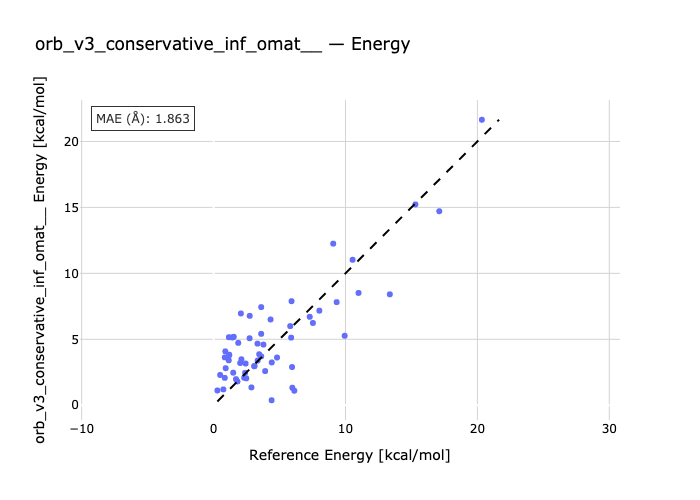

Source data for this figure (header and first rows):
species, reference, predicted
PCH_PhBr-PhBr-PCH, 0.85, 2.076
NCH-PhBr-NCH_PhBr, 1.15, 3.407
PhBr-NH3_PhBr-NH3, 2.02, 3.201
MeI-PCH-MeI_PCH, 0.85, 3.629
NCH-MeI-MeI_NCH, 1.42, 5.136
MeI-MeI_NH3-NH3, 2.73, 5.079
PCH_PhI-PCH-PhI, 0.92, 2.808
NCH-PhI-NCH_PhI, 1.87, 4.73
PhI-NH3-NH3_PhI, 3.33, 4.673
PCH-PCH_F3CI-F3CI, 0.89, 4.086
NCH-NCH_F3CI-F3CI, 3.61, 5.413
NH3_F3CI-F3CI-NH3, 5.88, 5.127
BrBr-PCH-BrBr_PCH, 1.18, 3.836
NCH-BrBr-BrBr_NCH, 3.61, 3.705
BrBr_NH3-BrBr-NH3, 7.29, 6.706
PCH_NBS-NBS-PCH, 1.19, 3.795
NCH-NBS-NCH_NBS, 4.32, 6.502
NBS-NH3_NBS-NH3, 8.02, 7.17
FCl-PCH-PCH_FCl, 1.16, 5.158
NCH-FCl-NCH_FCl, 4.81, 3.619
NH3_FCl-FCl-NH3, 10.54, 11.03
PCH_NIS-PCH-NIS, 1.53, 5.19
NCH-NIS-NCH_NIS, 5.91, 7.889
NIS-NH3_NIS-NH3, 10.99, 8.515
PCH_FBr-PCH-FBr, 2.07, 6.959
NCH-FBr-NCH_FBr, 7.53, 6.237
FBr-NH3_FBr-NH3, 15.3, 15.22
FI_PCH-PCH-FI, 2.74, 6.779
NCH-FI-FI_NCH, 9.33, 7.817
FI_NH3-NH3-FI, 17.11, 14.71
FCCH-MeI-MeI_FCCH, 0.5, 2.296
FCCH-BrBr-BrBr_FCCH, 0.74, 1.202
FI-FCCH-FI_FCCH, 0.29, 1.12
FMe-MeI-MeI_FMe, 1.7, 1.98
BrBr_FMe-FMe-BrBr, 2.87, 1.353
FI_FMe-FI-FMe, 5.97, 1.329
OCH2-MeI_OCH2-MeI, 2.39, 2.455
OCH2-BrBr-BrBr_OCH2, 4.41, 3.245
OCH2-FI_OCH2-FI, 9.94, 5.268
MeI_OPH3-OPH3-MeI, 3.34, 3.388
BrBr-OPH3-BrBr_OPH3, 5.95, 2.898
FI-OPH3-FI_OPH3, 13.36, 8.409
MeI-pyr-MeI_pyr, 3.61, 7.44
BrBr_pyr-pyr-BrBr, 9.07, 12.25
FI_pyr-pyr-FI, 20.34, 21.64
11_benF3-benB-11_benF3-benA-11_benF3-ben…, 4.4, 0.3795
12_benF6-benAB-12_benF6-benA-12_benF6-be…, 6.12, 1.102
19_benCl-acetoneAB-19_benCl-acetoneA-19_…, 1.49, 2.467
20_benBr-acetoneB-20_benBr-acetoneA-20_b…, 2.43, 3.163
21_benI-acetoneAB-21_benI-acetoneA-21_be…, 3.46, 3.867
22_benCl-Nm3B-22_benCl-Nm3A-22_benCl-Nm3…, 2.11, 3.485
23_benBr-Nm3B-23_benBr-Nm3A-23_benBr-Nm3…, 3.78, 4.601
24_benI-Nm3AB-24_benI-Nm3A-24_benI-Nm3B, 5.81, 6.002
25_benBr-mSHB-25_benBr-mSHA-25_benBr-mSH…, 2.32, 2.087
26_benI-mSHAB-26_benI-mSHA-26_benI-mSHB, 3.08, 2.957
27_CH3Br-benAB-27_CH3Br-benA-27_CH3Br-be…, 1.81, 1.806
28_CH3I-benAB-28_CH3I-benA-28_CH3I-benB, 2.48, 2.041
29_CF3Br-benA-29_CF3Br-benAB-29_CF3Br-be…, 3.11, 2.977
30_CF3I-benA-30_CF3I-benAB-30_CF3I-benB, 3.91, 2.591
